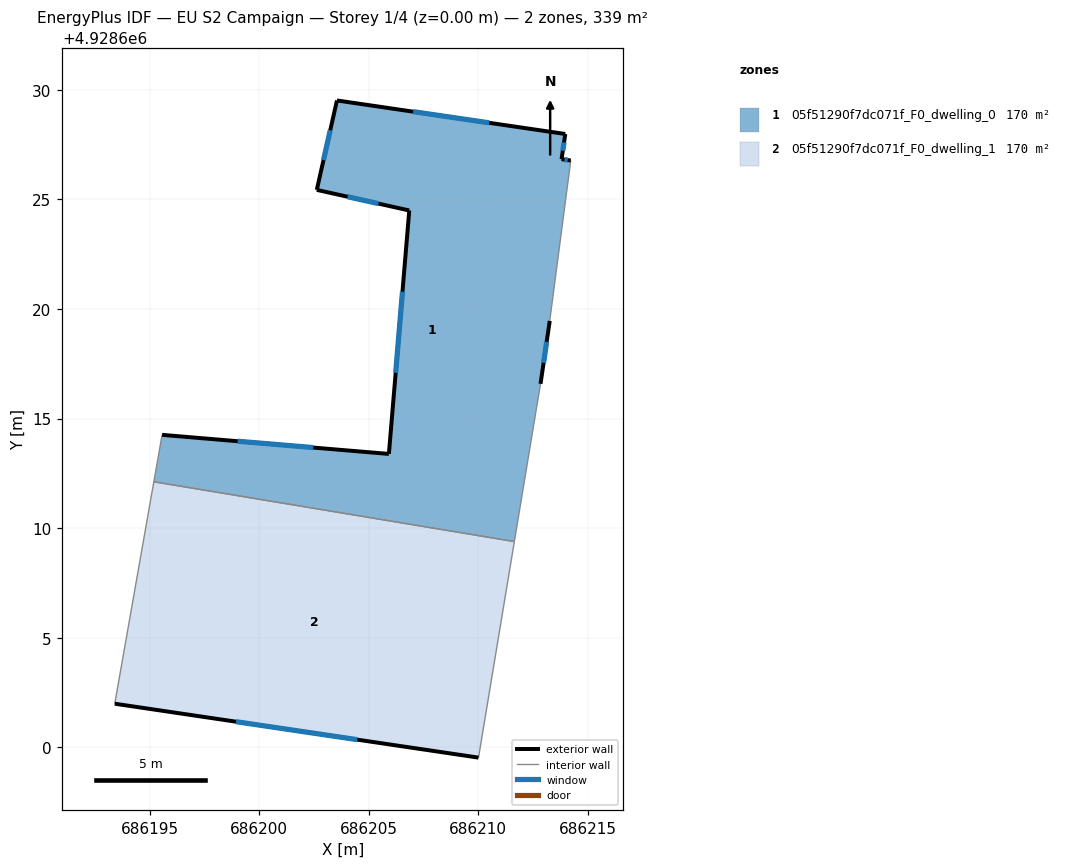
=== STOREY PLAN SPEC (per zone: floor XY polygon, exterior-wall plan segments, windows/doors) ===
zone 1: 05f51290f7dc071f_F0_dwelling_0  (169.6 m²)
  floor: (686213.97, 4928627.98) (686213.80, 4928626.83) (686214.22, 4928626.77) (686213.26, 4928619.45) (686212.84, 4928616.58) (686211.64, 4928609.38) (686195.19, 4928612.11) (686195.57, 4928614.25) (686205.92, 4928613.38) (686206.85, 4928624.49) (686202.63, 4928625.43) (686203.55, 4928629.51)
  exterior wall: (686202.63, 4928625.43) – (686206.85, 4928624.49)  [4.3 m]
    window: (686204.03, 4928625.12) – (686205.44, 4928624.81)  [1.4 m²]
  exterior wall: (686203.55, 4928629.51) – (686202.63, 4928625.43)  [4.2 m]
    window: (686203.24, 4928628.15) – (686202.93, 4928626.79)  [1.4 m²]
  exterior wall: (686213.97, 4928627.98) – (686203.55, 4928629.51)  [10.5 m]
    window: (686210.50, 4928628.49) – (686207.02, 4928629.00)  [3.5 m²]
  exterior wall: (686213.80, 4928626.83) – (686213.97, 4928627.98)  [1.2 m]
    window: (686213.85, 4928627.22) – (686213.91, 4928627.60)  [0.4 m²]
  exterior wall: (686214.22, 4928626.77) – (686213.80, 4928626.83)  [0.4 m]
    window: (686214.08, 4928626.79) – (686213.94, 4928626.81)  [0.1 m²]
  exterior wall: (686212.84, 4928616.58) – (686213.26, 4928619.45)  [2.9 m]
    window: (686212.98, 4928617.54) – (686213.12, 4928618.50)  [1.0 m²]
  exterior wall: (686205.92, 4928613.38) – (686195.57, 4928614.25)  [10.4 m]
    window: (686202.47, 4928613.67) – (686199.02, 4928613.96)  [3.5 m²]
  exterior wall: (686206.85, 4928624.49) – (686205.92, 4928613.38)  [11.1 m]
    window: (686206.54, 4928620.79) – (686206.23, 4928617.09)  [3.7 m²]
  interior walls: 4
zone 2: 05f51290f7dc071f_F0_dwelling_1  (169.6 m²)
  floor: (686211.64, 4928609.38) (686210.01, 4928599.53) (686193.41, 4928601.99) (686195.19, 4928612.11)
  exterior wall: (686193.41, 4928601.99) – (686210.01, 4928599.53)  [16.8 m]
    window: (686198.94, 4928601.17) – (686204.48, 4928600.34)  [5.6 m²]
  interior walls: 3

=== DERIVED (storey summary) ===
Building: EU S2 Campaign
Storey: 1 of 4  (floor level z = 0.00 m)
Storey gross floor area: 339.2 m²
Zones on this storey: 2
  - 05f51290f7dc071f_F0_dwelling_0: floor 169.6 m²; exterior wall 45.1 m (135.2 m²); 8 window(s) 15.0 m²; WWR 11.1%
  - 05f51290f7dc071f_F0_dwelling_1: floor 169.6 m²; exterior wall 16.8 m (50.3 m²); 1 window(s) 5.6 m²; WWR 11.1%
Zone adjacency (shared interzone walls):
  - 05f51290f7dc071f_F0_dwelling_0 ↔ 05f51290f7dc071f_F0_dwelling_1